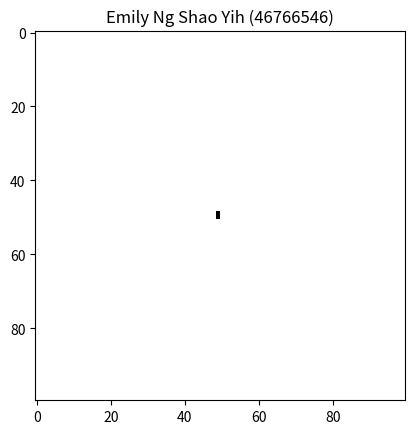

Reproduce this figure in Python.
# -*- coding: utf-8 -*-
"""
Created on Thu May  6 19:03:30 2021

@author: Emily Ng Shao Yih (46766546)
"""

##Rule 1 - two colors
#if white turn black move right
#if black turn white move left

##Rule 2 - LLRR four colors
#if white turn black move left
#if black turn red move left
#if red turn green move right
#if green turn white move right

import numpy as np
import matplotlib.pyplot as plt
import matplotlib.animation as animation
import matplotlib.colors as pltcolors

#grid size
N = 100

#making grid + ant
grid = np.zeros((N,N), np.uint)
antPos = np.matrix([[N//2], [N//2]]) #ant starting location
point = np.matrix('0;-1') #initial direction ant is pointing

#add colors
antColMap = pltcolors.ListedColormap(['w','k','r','g'])

#turning directions
left = np.matrix('0 -1; 1 0') 
right = np.matrix('0 1; -1 0')

#move ant function
def move(grid, antPos, point):
    antPos[:] = antPos + point
    
    
    #Unncoment this for Rule 1
    #Comment this out for Rule 2
    if grid[antPos[0,0], antPos[1,0]] == 0: #check if square is white
        grid[antPos[0,0], antPos[1,0]] = 1
        point[:] = right*point
    elif grid[antPos[0,0], antPos[1,0]] == 1: #check if square is black
        grid[antPos[0,0], antPos[1,0]] = 0
        point[:] = left*point

    '''
    #Uncomment this for Rule 2
    #Comment this out to run Rule 1
    if grid[antPos[0,0], antPos[1,0]] == 0: #check if square is white
        grid[antPos[0,0], antPos[1,0]] = 1
        point[:] = left*point
    elif grid[antPos[0,0], antPos[1,0]] == 1: #check if square is black
        grid[antPos[0,0], antPos[1,0]] = 2
        point[:] = left*point
    elif grid[antPos[0,0], antPos[1,0]] == 2: #check if square is red
        grid[antPos[0,0], antPos[1,0]] = 3
        point[:] = right*point
    elif grid[antPos[0,0], antPos[1,0]] == 3: #check if square is green
        grid[antPos[0,0], antPos[1,0]] = 0 
        point[:] = right*point
    '''
    
#Plotting    
fig = plt.figure()       
img=plt.imshow(grid,interpolation='none', vmin = 0,vmax = 4, cmap = antColMap)  

#animation
def animate(i):
    move(grid, antPos, point) #run move function
    img.set_data(grid)
    return [img]

anim = animation.FuncAnimation(fig, animate,frames=24, interval=0, blit=True)

plt.show()
plt.title('Emily Ng Shao Yih (46766546)')

